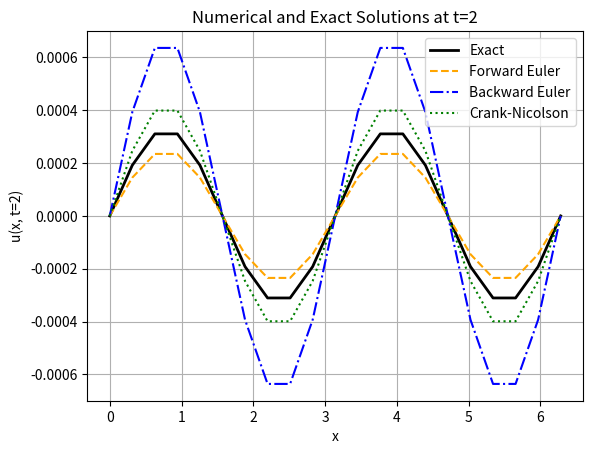

Write Python code to recreate this figure.
# %%
import numpy as np
from copy import deepcopy
import matplotlib.pyplot as plt

# %% [markdown]
# PDE:
# $$
# u_t=u_{xx},\quad0\le x\le2\pi
# $$
# Boundary Conditions:
# $$
# u(0,t)=u(2\pi,t)=0
# $$
# Initial Condition:
# $$
# u(x,0)=\sin(mx)
# $$
# Exact Solution:
# $$
# u=\sin(mx)\exp(-m^2t)
# $$

# %%
def forward_sweep(A,b):
    A_prime=deepcopy(A)
    b_prime=deepcopy(b)
    A_prime[0]/=A[0,0]
    b_prime[0]/=A[0,0]
    for i in range(1,A.shape[0]):
        b_prime[i]=(b_prime[i]-A_prime[i,i-1]/A_prime[i-1,i-1]*b_prime[i-1])/(A_prime[i,i]-A_prime[i,i-1]/A_prime[i-1,i-1]*A_prime[i-1,i])
        
        A_prime[i]=(A_prime[i]-A_prime[i,i-1]/A_prime[i-1,i-1]*A_prime[i-1])/(A_prime[i,i]-A_prime[i,i-1]/A_prime[i-1,i-1]*A_prime[i-1,i])
    
    return A_prime,b_prime
def solve_tridiagonal(A,b):
    A_prime,b_prime=forward_sweep(A,b)
    x=np.zeros_like(b)
    x[-1]=b_prime[-1]
    for i in reversed(range(b.shape[0]-1)):
        x[i]=b_prime[i]-A_prime[i,i+1]*x[i+1]
    return x

# %%
def forward_euler(max_t,m,r=None,delta_x=None,delta_t=None):
    if delta_t is None:
        delta_t=r*delta_x**2
    if delta_x is None:
        delta_x=np.sqrt(delta_t/r)
    if r is None:
        r=delta_t/delta_x**2
    grid=np.array(np.meshgrid(np.arange(0,2*np.pi+delta_x/2,delta_x),np.arange(0,max_t+delta_t/2,delta_t)))
    u=np.zeros((1,grid.shape[1],grid.shape[2])) #time space
    u[:,0,:]=np.sin(m * grid[0,0]) #initial condition
    u[:,:,0]=0 #boundary condition
    u[:,:,-1]=0 #boundary condition
    for n in range(u.shape[1]-1): #time
        for j in range(1,u.shape[2]-1): #space
            u[:,n+1,j]=r*(u[:,n,j+1]-2*u[:,n,j]+u[:,n,j-1])+u[:,n,j]
    return u,grid

# %%
def backward_euler(max_t,m,r=None,delta_x=None,delta_t=None):
    if delta_t is None:
        delta_t=r*delta_x**2
    if delta_x is None:
        delta_x=np.sqrt(delta_t/r)
    if r is None:
        r=delta_t/delta_x**2
    grid=np.array(np.meshgrid(np.arange(0,2*np.pi+delta_x/2,delta_x),np.arange(0,max_t+delta_t/2,delta_t)))
    u=np.zeros((1,grid.shape[1],grid.shape[2])) #time space
    
    u[:,0,:]=np.sin(m * grid[0,0]) #initial condition
    u[:,:,0]=0 #boundary condition
    u[:,:,-1]=0 #boundary condition
    
    A=np.zeros((u.shape[2]-2,u.shape[2]-2))
    np.fill_diagonal(A,1+2*r)
    np.fill_diagonal(A[1:],-r)
    np.fill_diagonal(A[:,1:],-r)

    for n in range(u.shape[1]-1): #time
        b=u[:,n,1:-1].T
        u[:,n+1,1:-1]=solve_tridiagonal(A,b).T
    return u,grid

# %%
def crank_nicolson(max_t,m,r=None,delta_x=None,delta_t=None):
    if delta_t is None:
        delta_t=r*delta_x**2
    if delta_x is None:
        delta_x=np.sqrt(delta_t/r)
    if r is None:
        r=delta_t/delta_x**2
    
    grid=np.array(np.meshgrid(np.arange(0,2*np.pi+delta_x/2,delta_x),np.arange(0,max_t+delta_t/2,delta_t)))
    
    u=np.zeros((1,grid.shape[1],grid.shape[2])) #time space
    u[:,0,:]=np.sin(m * grid[0,0]) #initial condition
    u[:,:,0]=0 #boundary condition
    u[:,:,-1]=0 #boundary condition
    
    A=np.zeros((u.shape[2]-2,u.shape[2]-2))
    np.fill_diagonal(A,2+2*r)
    np.fill_diagonal(A[1:],-r)
    np.fill_diagonal(A[:,1:],-r)
    
    B=np.zeros((u.shape[2]-2,u.shape[2]-2))
    np.fill_diagonal(B,2-2*r)
    np.fill_diagonal(B[1:],r)
    np.fill_diagonal(B[:,1:],r)

    for n in range(u.shape[1]-1): #time
        b=B @ u[:,n,1:-1].T
        u[:,n+1,1:-1]=solve_tridiagonal(A,b).T
    return u,grid


if __name__ == "__main__":
    fe_solution,grid=forward_euler(delta_x=2*np.pi/20,max_t=2,r=1/3,m=2)
    be_solution,grid=backward_euler(delta_x=2*np.pi/20,max_t=2,r=1/3,m=2)
    cn_solution,grid=crank_nicolson(delta_x=2*np.pi/20,max_t=2,r=1/3,m=2)
    print(grid.shape) #(x t) time space

    # %%
    def exact_solution(grid,m):
        u=np.zeros((1,grid.shape[1],grid.shape[2]))
        for i in range(u.shape[1]):
            u[:,i,:]=np.exp(-m**2 * grid[1,i]) * np.sin(m * grid[0,i])
        return u

    # %%
    solution = exact_solution(grid, 2)
    plt.plot(grid[0,0], solution[0,-1], label='Exact', color='black', linewidth=2)
    plt.plot(grid[0,0], fe_solution[0,-1], label='Forward Euler', color='orange', linestyle='--')
    plt.plot(grid[0,0], be_solution[0,-1], label='Backward Euler', color='blue', linestyle='-.')
    plt.plot(grid[0,0], cn_solution[0,-1], label='Crank-Nicolson', color='green', linestyle=':')
    plt.xlabel('x')
    plt.ylabel('u(x, t=2)')
    plt.title('Numerical and Exact Solutions at t=2')
    plt.legend()
    plt.grid()
    plt.savefig('numerical_vs_exact_at_t=2.png')
    plt.show()
